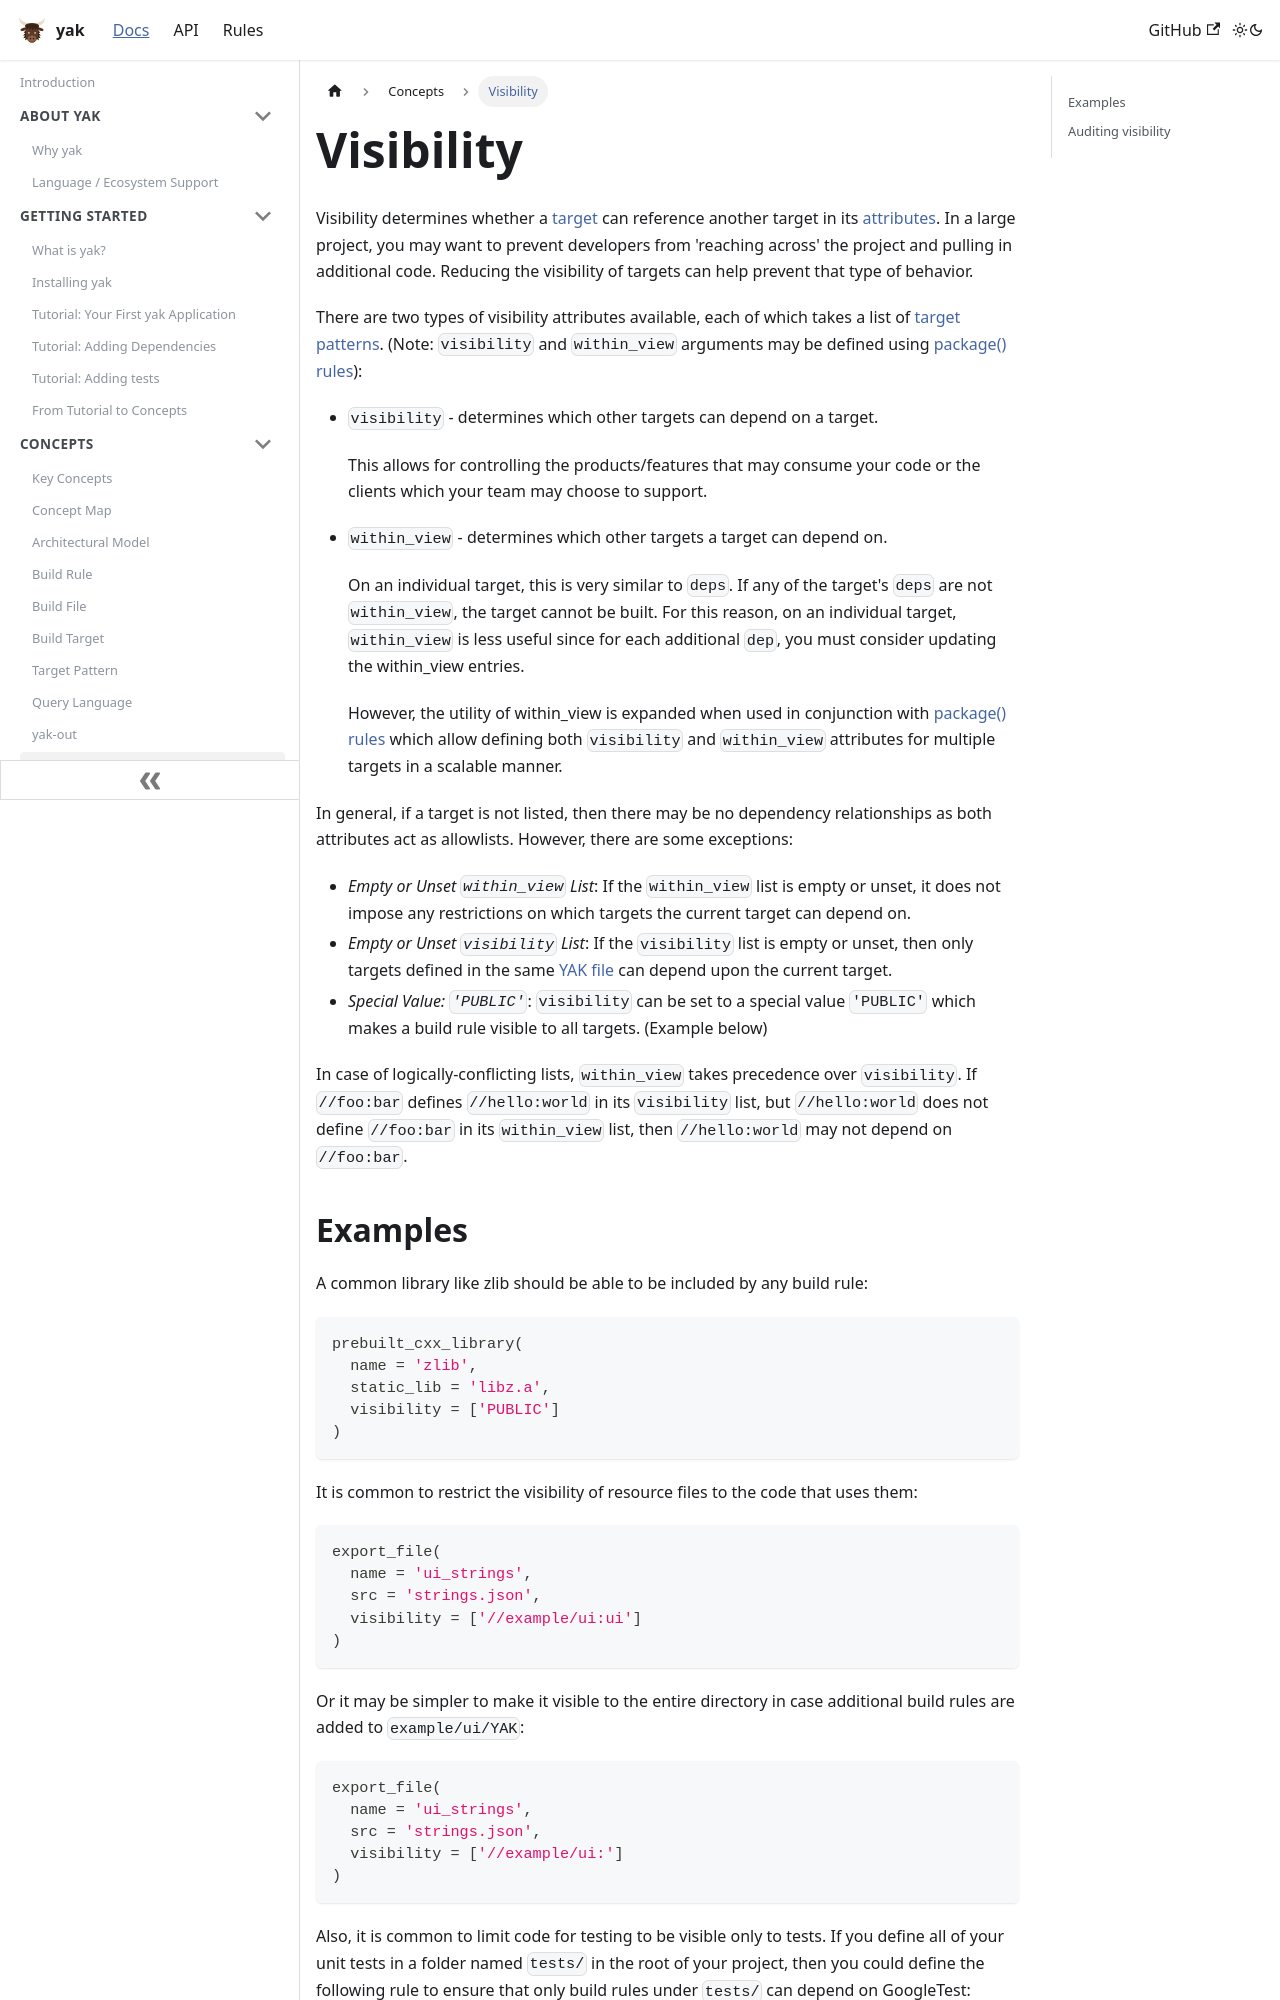

repository: rdeusser/yak · page: docs/concepts/visibility/index.html · generator: docusaurus

---
id: visibility
title: Visibility
---

Visibility determines whether a [target](./glossary.md#target) can reference
another target in its [attributes](./glossary.md#attribute). In a large project,
you may want to prevent developers from 'reaching across' the project and
pulling in additional code. Reducing the visibility of targets can help prevent
that type of behavior.

There are two types of visibility attributes available, each of which takes a
list of [target patterns](./glossary.md#target-pattern). (Note: `visibility` and
`within_view` arguments may be defined using
[package() rules](../../rule_authors/package_files/#package)):

- `visibility` - determines which other targets can depend on a target.

  This allows for controlling the products/features that may consume your code
  or the clients which your team may choose to support.

- `within_view` - determines which other targets a target can depend on.

  On an individual target, this is very similar to `deps`. If any of the
  target's `deps` are not `within_view`, the target cannot be built. For this
  reason, on an individual target, `within_view` is less useful since for each
  additional `dep`, you must consider updating the within_view entries.

  However, the utility of within_view is expanded when used in conjunction with
  [package() rules](../../rule_authors/package_files/#package) which allow
  defining both `visibility` and `within_view` attributes for multiple targets
  in a scalable manner.

In general, if a target is not listed, then there may be no dependency
relationships as both attributes act as allowlists. However, there are some
exceptions:

- _Empty or Unset `within_view` List_: If the `within_view` list is empty or
  unset, it does not impose any restrictions on which targets the current target
  can depend on.
- _Empty or Unset `visibility` List_: If the `visibility` list is empty or
  unset, then only targets defined in the same
  [YAK file](./glossary.md#yak-file) can depend upon the current target.
- _Special Value: `'PUBLIC'`_: `visibility` can be set to a special value
  `'PUBLIC'` which makes a build rule visible to all targets. (Example below)

In case of logically-conflicting lists, `within_view` takes precedence over
`visibility`. If `//foo:bar` defines `//hello:world` in its `visibility` list,
but `//hello:world` does not define `//foo:bar` in its `within_view` list, then
`//hello:world` may not depend on `//foo:bar`.
